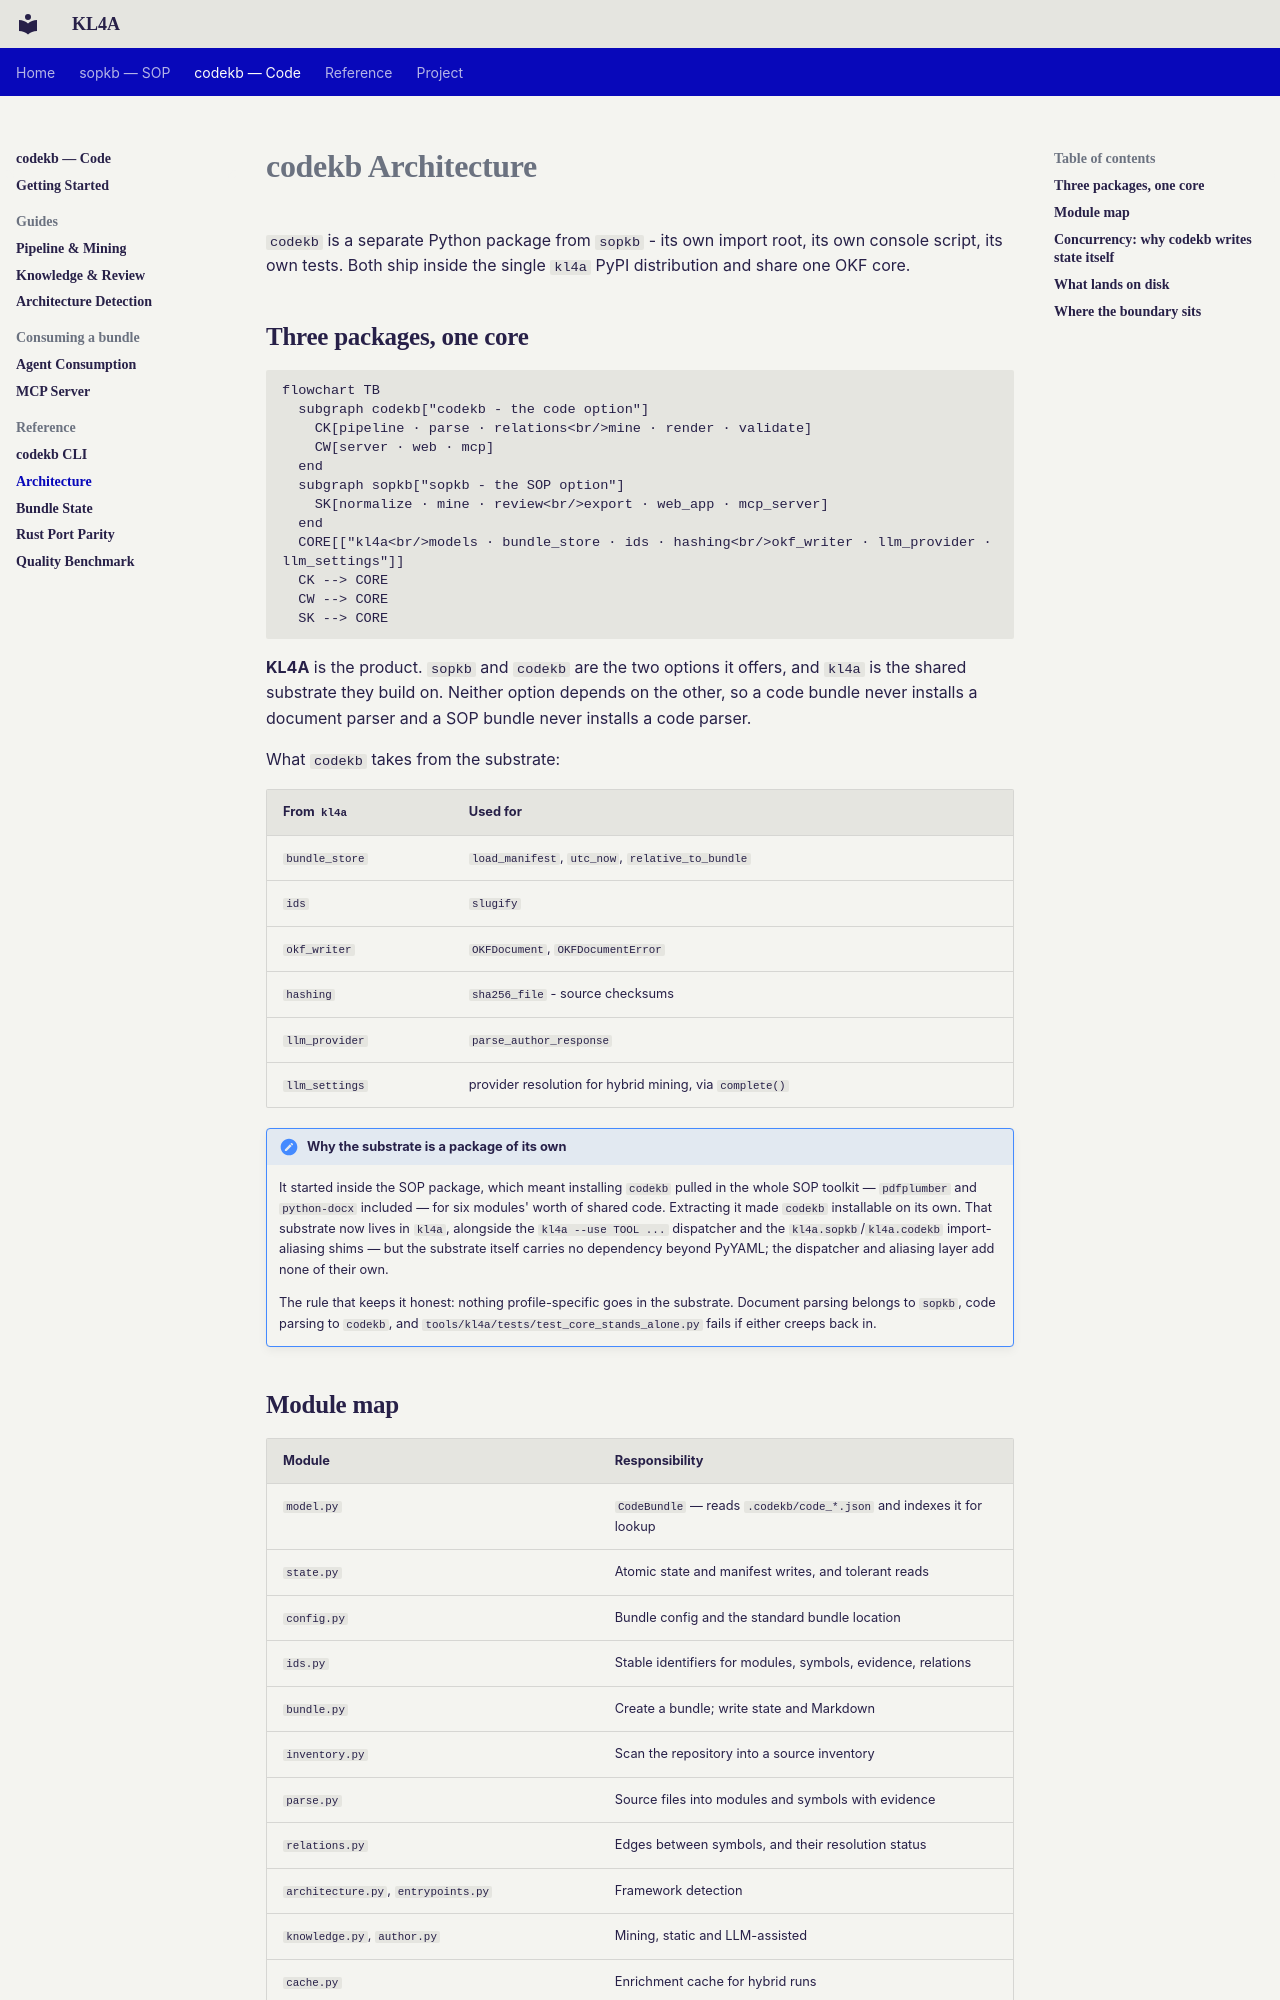

repository: CogniSwitch/KL4A · page: codekb/architecture/index.html · generator: mkdocs

---
title: codekb Architecture
description: >-
  How codekb is built: three packages over one shared OKF core, the module map, and
  why code-bundle state is written atomically.
---

# codekb Architecture

`codekb` is a separate Python package from `sopkb` - its own import root, its own
console script, its own tests. Both ship inside the single `kl4a` PyPI
distribution and share one OKF core.

## Three packages, one core

```mermaid
flowchart TB
  subgraph codekb["codekb - the code option"]
    CK[pipeline · parse · relations<br/>mine · render · validate]
    CW[server · web · mcp]
  end
  subgraph sopkb["sopkb - the SOP option"]
    SK[normalize · mine · review<br/>export · web_app · mcp_server]
  end
  CORE[["kl4a<br/>models · bundle_store · ids · hashing<br/>okf_writer · llm_provider · llm_settings"]]
  CK --> CORE
  CW --> CORE
  SK --> CORE
```

**KL4A** is the product. `sopkb` and `codekb` are the two options it offers, and
`kl4a` is the shared substrate they build on. Neither option depends on the other,
so a code bundle never installs a document parser and a SOP bundle never installs a
code parser.

What `codekb` takes from the substrate:

| From `kl4a` | Used for |
| --- | --- |
| `bundle_store` | `load_manifest`, `utc_now`, `relative_to_bundle` |
| `ids` | `slugify` |
| `okf_writer` | `OKFDocument`, `OKFDocumentError` |
| `hashing` | `sha256_file` - source checksums |
| `llm_provider` | `parse_author_response` |
| `llm_settings` | provider resolution for hybrid mining, via `complete()` |

!!! note "Why the substrate is a package of its own"
    It started inside the SOP package, which meant installing `codekb` pulled in
    the whole SOP toolkit — `pdfplumber` and `python-docx` included — for six
    modules' worth of shared code. Extracting it made `codekb` installable on its
    own. That substrate now lives in `kl4a`, alongside the `kl4a --use TOOL ...`
    dispatcher and the `kl4a.sopkb`/`kl4a.codekb` import-aliasing
    shims — but the substrate itself carries no dependency beyond PyYAML; the
    dispatcher and aliasing layer add none of their own.

    The rule that keeps it honest: nothing profile-specific goes in the substrate.
    Document parsing belongs to `sopkb`, code parsing to `codekb`, and
    `tools/kl4a/tests/test_core_stands_alone.py` fails if either creeps back in.
